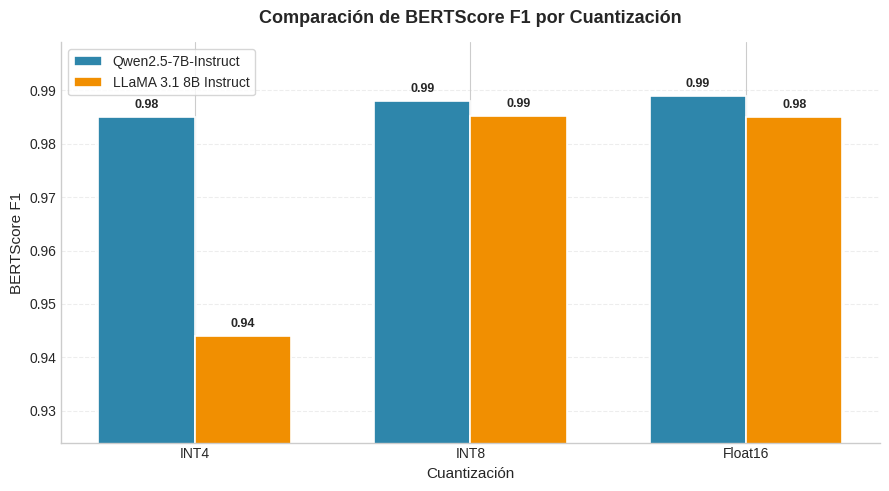

Source code (Python):
import matplotlib.pyplot as plt
import numpy as np

# Datos (REEMPLAZA con tus valores reales)
quantizations = ['INT4', 'INT8', 'Float16']

qwen_scores = [0.985, 0.988, 0.989]
llama_scores = [0.944, 0.9852,0.985]

x = np.arange(len(quantizations))
width = 0.35
all_scores = qwen_scores + llama_scores
y_min = min(all_scores) - 0.02
y_max = max(all_scores) + 0.01

plt.style.use('seaborn-v0_8-whitegrid')
fig, ax = plt.subplots(figsize=(9, 5), dpi=120)

bars1 = ax.bar(
    x - width/2,
    qwen_scores,
    width,
    label='Qwen2.5-7B-Instruct',
    color='#2E86AB',
    edgecolor='white',
    linewidth=1.2
)
bars2 = ax.bar(
    x + width/2,
    llama_scores,
    width,
    label='LLaMA 3.1 8B Instruct',
    color='#F18F01',
    edgecolor='white',
    linewidth=1.2
)

# Función para poner solo el valor arriba de cada barra
def add_labels(bars):
    y_offset = (y_max - y_min) * 0.015
    for bar in bars:
        height = bar.get_height()
        ax.text(
            bar.get_x() + bar.get_width()/2,
            height + y_offset,
            f'{height:.2f}',
            ha='center',
            va='bottom',
            fontsize=9,
            fontweight='semibold'
        )

add_labels(bars1)
add_labels(bars2)

ax.set_xlabel('Cuantización', fontsize=11)
ax.set_ylabel('BERTScore F1', fontsize=11)
ax.set_title('Comparación de BERTScore F1 por Cuantización', fontsize=13, fontweight='bold', pad=14)
ax.set_xticks(x, quantizations)
ax.set_ylim(y_min, y_max)

ax.legend(loc='upper left', frameon=True)
ax.grid(axis='y', linestyle='--', alpha=0.35)
ax.spines['top'].set_visible(False)
ax.spines['right'].set_visible(False)

fig.tight_layout()

plt.show()
